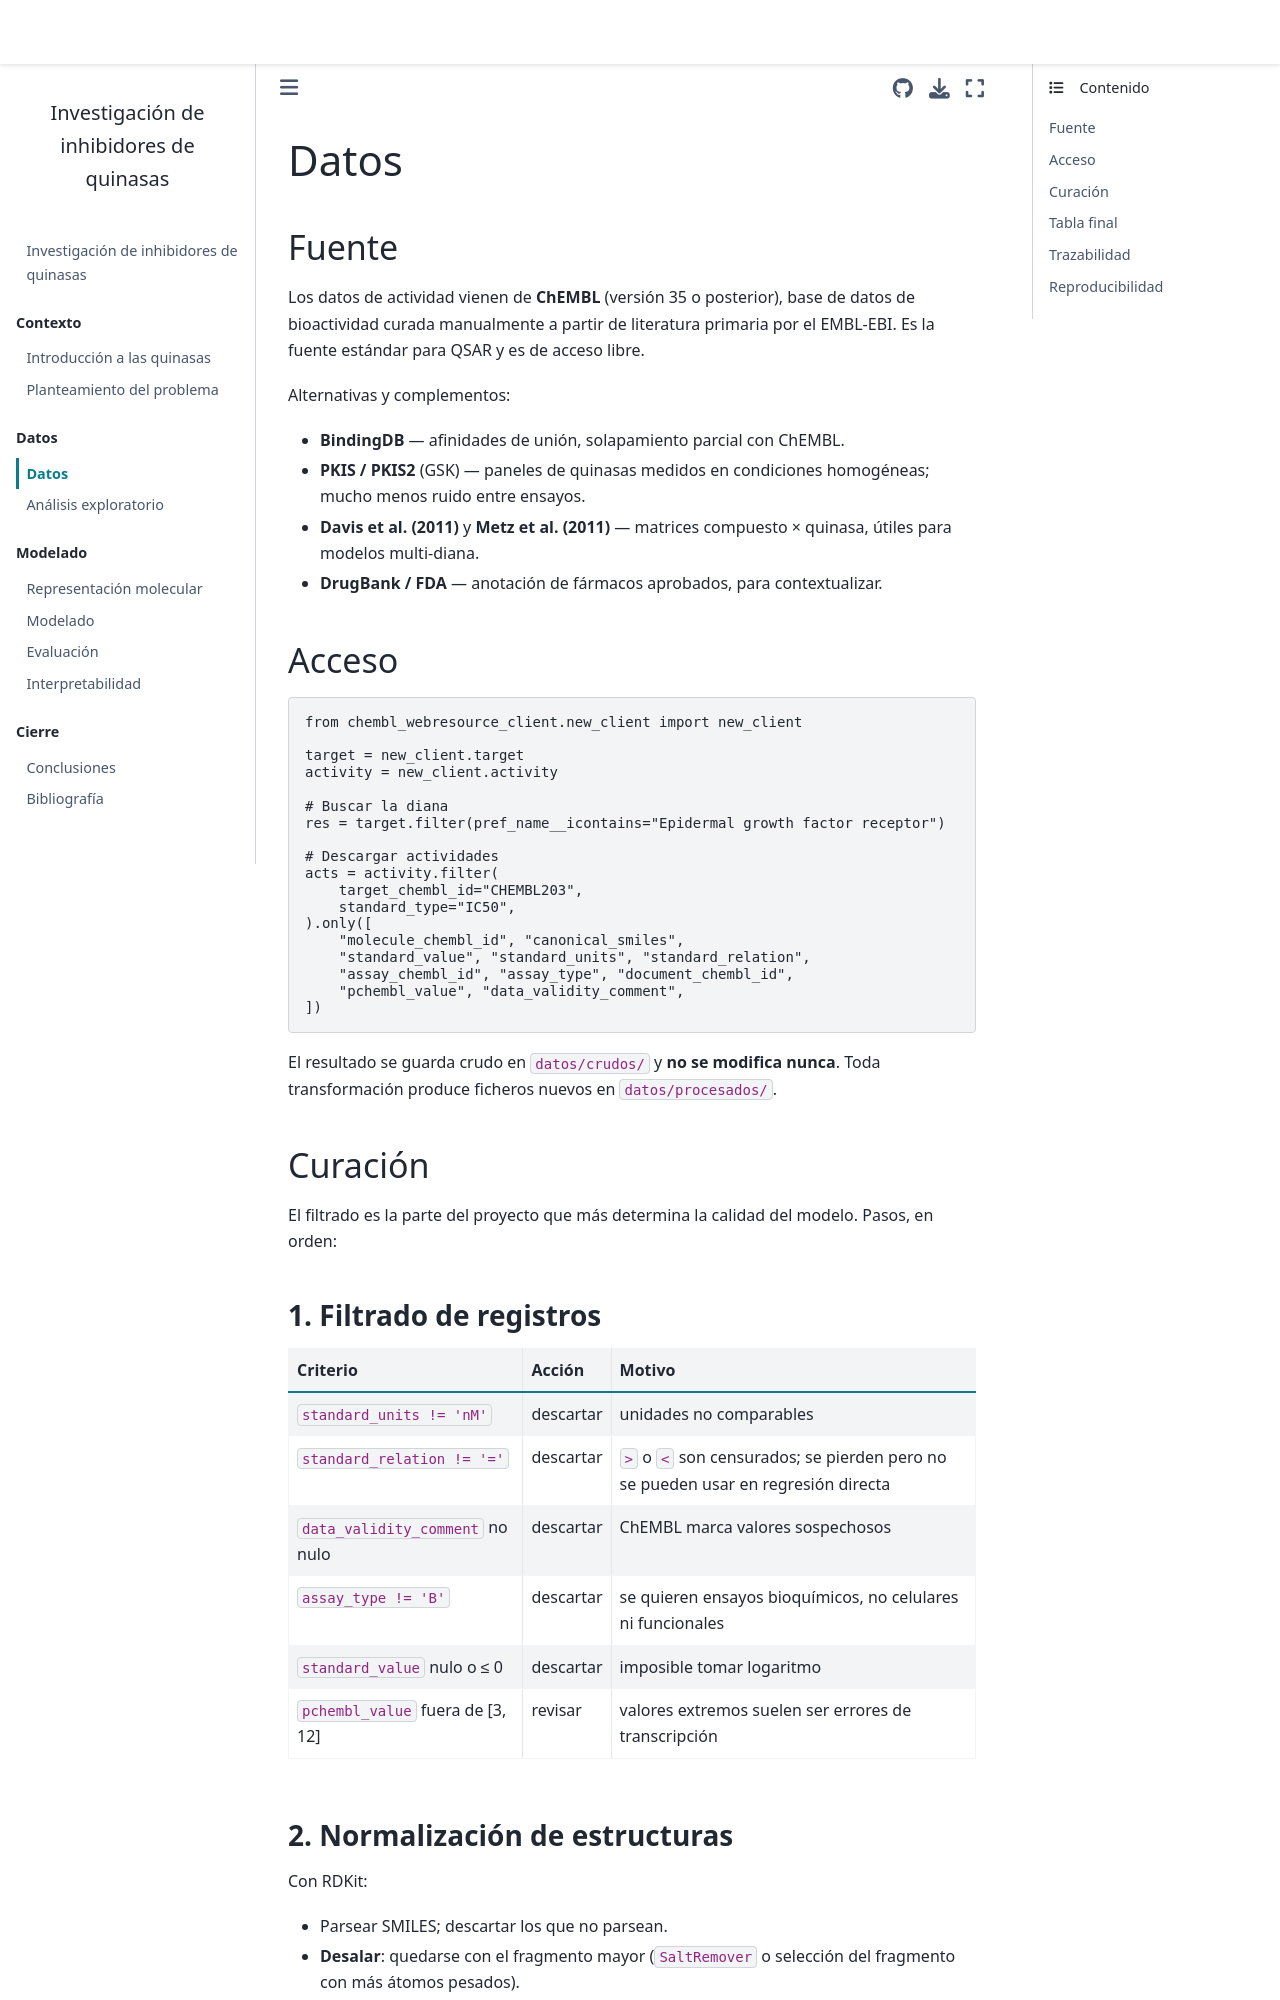

repository: lauraformore/kinases_Investigation · page: capitulos/03_datos.html · generator: jekyll

# Datos

## Fuente

Los datos de actividad vienen de **ChEMBL** (versión 35 o posterior), base de datos de bioactividad curada manualmente a partir de literatura primaria por el EMBL-EBI. Es la fuente estándar para QSAR y es de acceso libre.

Alternativas y complementos:

- **BindingDB** — afinidades de unión, solapamiento parcial con ChEMBL.
- **PKIS / PKIS2** (GSK) — paneles de quinasas medidos en condiciones homogéneas; mucho menos ruido entre ensayos.
- **Davis et al. (2011)** y **Metz et al. (2011)** — matrices compuesto × quinasa, útiles para modelos multi-diana.
- **DrugBank / FDA** — anotación de fármacos aprobados, para contextualizar.

## Acceso

```python
from chembl_webresource_client.new_client import new_client

target = new_client.target
activity = new_client.activity

# Buscar la diana
res = target.filter(pref_name__icontains="Epidermal growth factor receptor")

# Descargar actividades
acts = activity.filter(
    target_chembl_id="CHEMBL203",
    standard_type="IC50",
).only([
    "molecule_chembl_id", "canonical_smiles",
    "standard_value", "standard_units", "standard_relation",
    "assay_chembl_id", "assay_type", "document_chembl_id",
    "pchembl_value", "data_validity_comment",
])
```

El resultado se guarda crudo en `datos/crudos/` y **no se modifica nunca**. Toda transformación produce ficheros nuevos en `datos/procesados/`.

## Curación

El filtrado es la parte del proyecto que más determina la calidad del modelo. Pasos, en orden:

### 1. Filtrado de registros

| Criterio | Acción | Motivo |
|---|---|---|
| `standard_units != 'nM'` | descartar | unidades no comparables |
| `standard_relation != '='` | descartar | `>` o `<` son censurados; se pierden pero no se pueden usar en regresión directa |
| `data_validity_comment` no nulo | descartar | ChEMBL marca valores sospechosos |
| `assay_type != 'B'` | descartar | se quieren ensayos bioquímicos, no celulares ni funcionales |
| `standard_value` nulo o ≤ 0 | descartar | imposible tomar logaritmo |
| `pchembl_value` fuera de [3, 12] | revisar | valores extremos suelen ser errores de transcripción |
